Dataset: glaucoma (GitHub, yisy0703/ai). Classes: advanced glaucoma, early glaucoma, normal control.

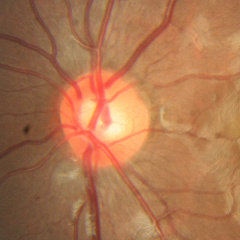
Label: normal control

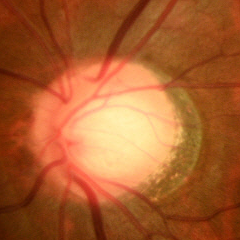
Label: early glaucoma

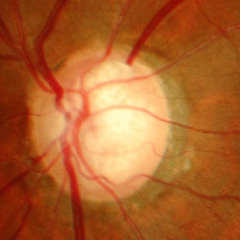
Label: advanced glaucoma

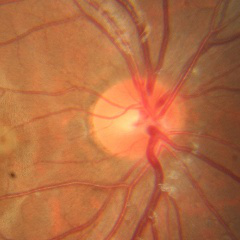
Label: normal control

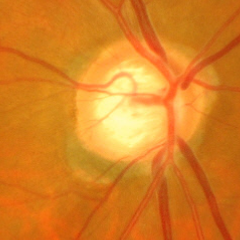
Label: early glaucoma

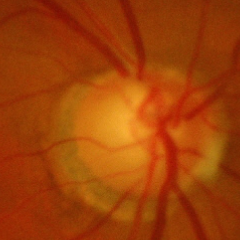
Label: advanced glaucoma
